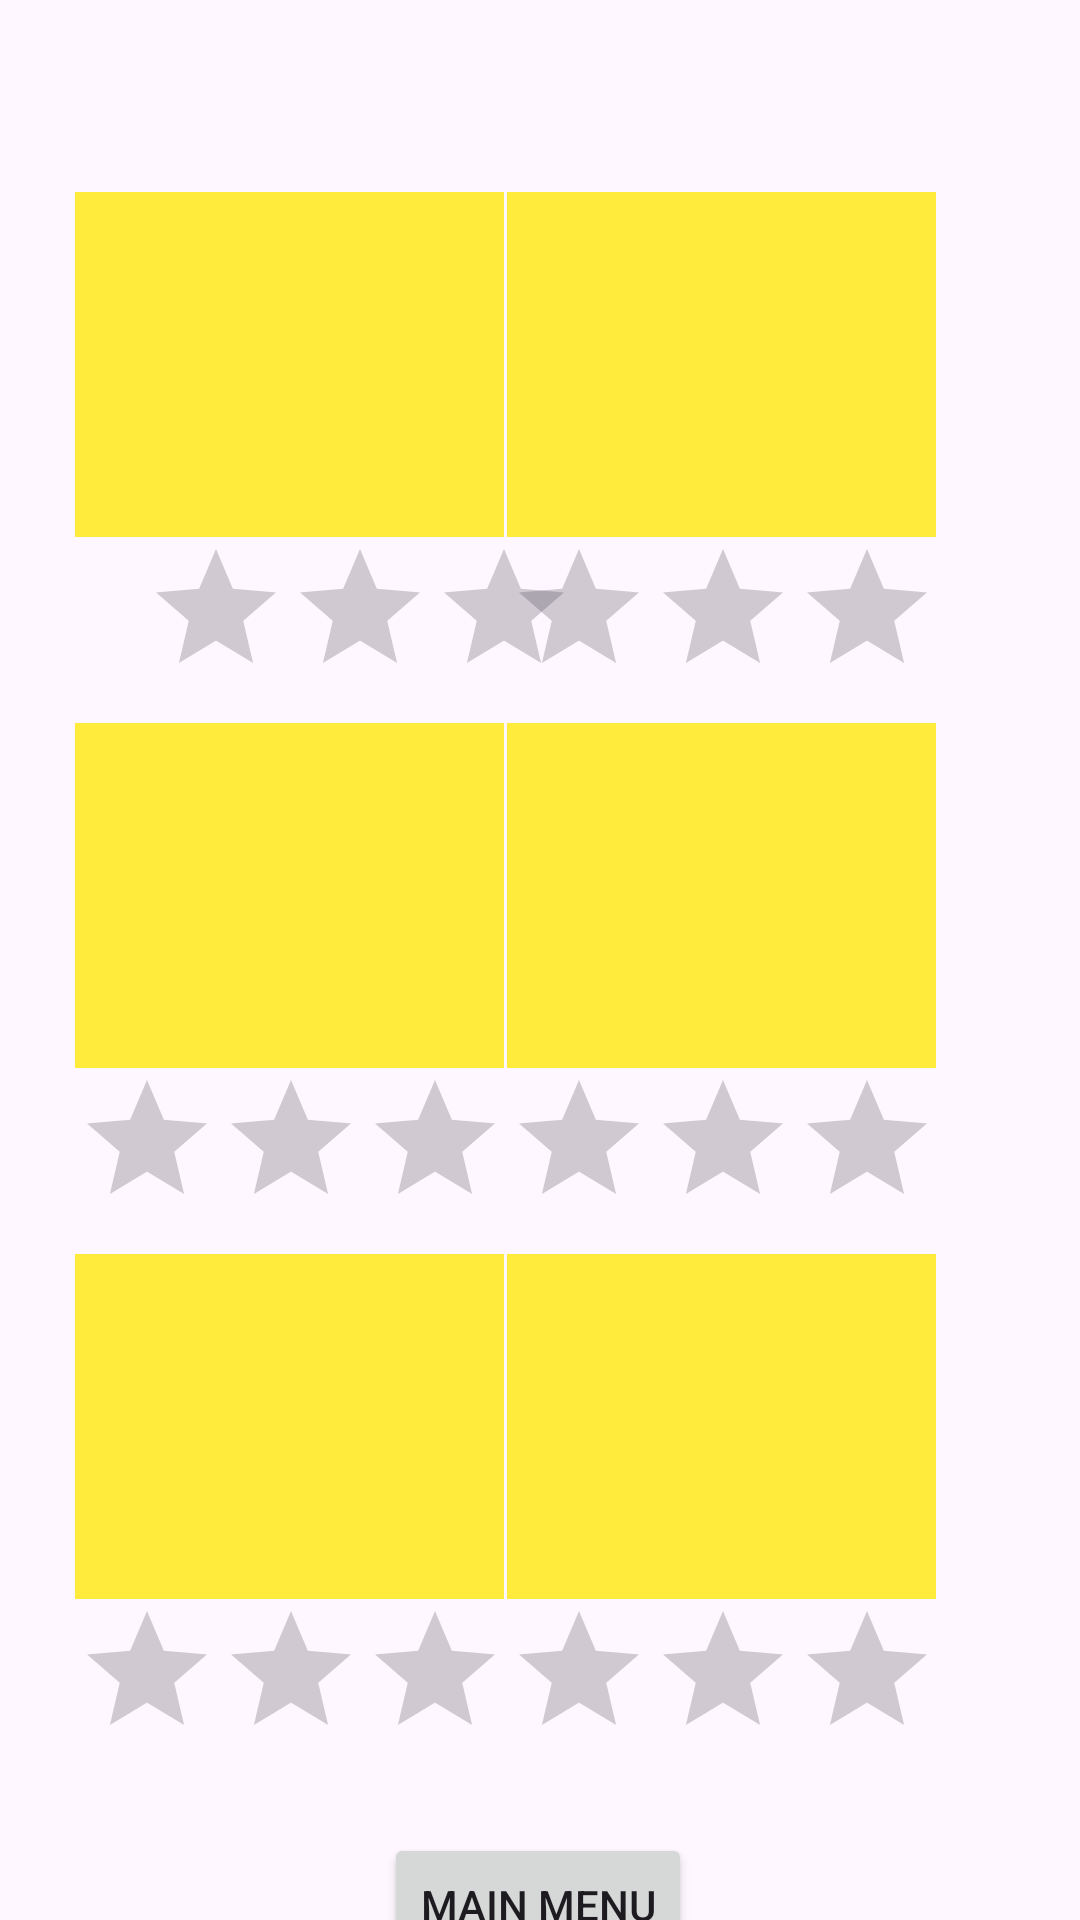

Here is an Android app screen rendered from its layout file. Give the layout XML and the strings, colors and styles it references.
<!-- AndroidManifest.xml: application theme Theme.CIS357SemesterProject -->
<!-- res/layout/activity_levels_page.xml -->
<?xml version="1.0" encoding="utf-8"?>
<androidx.constraintlayout.widget.ConstraintLayout
    xmlns:android="http://schemas.android.com/apk/res/android"
    xmlns:tools="http://schemas.android.com/tools"
    xmlns:app="http://schemas.android.com/apk/res-auto"
    android:layout_width="match_parent"
    android:layout_height="match_parent"
    tools:context=".LevelsPageActivity">

  <Button
      android:id="@+id/MainButton"
      android:layout_width="wrap_content"
      android:layout_height="wrap_content"
      android:layout_marginTop="32dp"
      android:text="Main Menu"
      app:layout_constraintEnd_toEndOf="parent"
      app:layout_constraintHorizontal_bias="0.498"
      app:layout_constraintStart_toStartOf="parent"
      app:layout_constraintTop_toBottomOf="@+id/ratingBarLevel5" />

  <ImageView
      android:id="@+id/imageLevel1"
      android:layout_width="143dp"
      android:layout_height="115dp"
      android:layout_marginStart="48dp"
      android:layout_marginTop="64dp"
      android:layout_marginEnd="24dp"
      android:background="#FFEB3B"
      app:layout_constraintEnd_toStartOf="@+id/imageLevel"
      app:layout_constraintStart_toStartOf="parent"
      app:layout_constraintTop_toTopOf="parent"
      tools:srcCompat="@drawable/number_one" />

  <RatingBar
      android:id="@+id/ratingBarLevel6"
      android:layout_width="143dp"
      android:layout_height="46dp"
      android:layout_marginEnd="48dp"
      android:numStars="3"
      app:layout_constraintEnd_toEndOf="parent"
      app:layout_constraintTop_toBottomOf="@+id/imageLevel6" />

  <ImageView
      android:id="@+id/imageLevel6"
      android:layout_width="143dp"
      android:layout_height="115dp"
      android:layout_marginTop="16dp"
      android:layout_marginEnd="48dp"
      android:background="#FFEB3B"
      app:layout_constraintEnd_toEndOf="parent"
      app:layout_constraintTop_toBottomOf="@+id/ratingBarLevel4"
      tools:srcCompat="@android:drawable/ic_lock_lock" />

  <RatingBar
      android:id="@+id/ratingBarLevel2"
      android:layout_width="143dp"
      android:layout_height="46dp"
      android:layout_marginEnd="48dp"
      android:numStars="3"
      app:layout_constraintEnd_toEndOf="parent"
      app:layout_constraintTop_toBottomOf="@+id/imageLevel" />

  <ImageView
      android:id="@+id/imageLevel"
      android:layout_width="143dp"
      android:layout_height="115dp"
      android:layout_marginTop="64dp"
      android:layout_marginEnd="48dp"
      android:background="#FFEB3B"
      app:layout_constraintEnd_toEndOf="parent"
      app:layout_constraintTop_toTopOf="parent"
      tools:srcCompat="@android:drawable/ic_lock_lock" />

  <RatingBar
      android:id="@+id/ratingBarLevel4"
      android:layout_width="143dp"
      android:layout_height="46dp"
      android:layout_marginEnd="48dp"
      android:numStars="3"
      app:layout_constraintEnd_toEndOf="parent"
      app:layout_constraintTop_toBottomOf="@+id/imageLevel4" />

  <ImageView
      android:id="@+id/imageLevel3"
      android:layout_width="143dp"
      android:layout_height="115dp"
      android:layout_marginStart="48dp"
      android:layout_marginTop="16dp"
      android:layout_marginEnd="24dp"
      android:background="#FFEB3B"
      app:layout_constraintEnd_toStartOf="@+id/imageLevel4"
      app:layout_constraintStart_toStartOf="parent"
      app:layout_constraintTop_toBottomOf="@+id/ratingBarLevel1"
      tools:srcCompat="@android:drawable/ic_lock_lock" />

  <ImageView
      android:id="@+id/imageLevel4"
      android:layout_width="143dp"
      android:layout_height="115dp"
      android:layout_marginTop="16dp"
      android:layout_marginEnd="48dp"
      android:background="#FFEB3B"
      app:layout_constraintEnd_toEndOf="parent"
      app:layout_constraintTop_toBottomOf="@+id/ratingBarLevel2"
      tools:srcCompat="@android:drawable/ic_lock_lock" />

  <RatingBar
      android:id="@+id/ratingBarLevel5"
      android:layout_width="143dp"
      android:layout_height="46dp"
      android:layout_marginStart="48dp"
      android:layout_marginEnd="24dp"
      android:numStars="3"
      app:layout_constraintEnd_toStartOf="@+id/ratingBarLevel6"
      app:layout_constraintStart_toStartOf="parent"
      app:layout_constraintTop_toBottomOf="@+id/imageLevel5" />

  <ImageView
      android:id="@+id/imageLevel5"
      android:layout_width="143dp"
      android:layout_height="115dp"
      android:layout_marginStart="48dp"
      android:layout_marginTop="16dp"
      android:layout_marginEnd="24dp"
      android:background="#FFEB3B"
      app:layout_constraintEnd_toStartOf="@+id/imageLevel6"
      app:layout_constraintStart_toStartOf="parent"
      app:layout_constraintTop_toBottomOf="@+id/ratingBarLevel3"
      tools:srcCompat="@android:drawable/ic_lock_lock" />

  <RatingBar
      android:id="@+id/ratingBarLevel3"
      android:layout_width="143dp"
      android:layout_height="46dp"
      android:layout_marginStart="48dp"
      android:layout_marginEnd="24dp"
      android:numStars="3"
      app:layout_constraintEnd_toStartOf="@+id/ratingBarLevel4"
      app:layout_constraintStart_toStartOf="parent"
      app:layout_constraintTop_toBottomOf="@+id/imageLevel3" />

  <RatingBar
      android:id="@+id/ratingBarLevel1"
      android:layout_width="143dp"
      android:layout_height="46dp"
      android:layout_marginStart="48dp"
      android:layout_marginEnd="24dp"
      android:numStars="3"
      app:layout_constraintEnd_toStartOf="@+id/ratingBarLevel2"
      app:layout_constraintHorizontal_bias="0.0"
      app:layout_constraintStart_toStartOf="parent"
      app:layout_constraintTop_toBottomOf="@+id/imageLevel1" />

</androidx.constraintlayout.widget.ConstraintLayout>
<!-- resources referenced by this layout -->
<resources>
  <!-- drawable number_one (drawable) -->
  <vector android:height="175dp"
      android:viewportHeight="304"
      android:viewportWidth="304"
      android:width="175dp"
      xmlns:android="http://schemas.android.com/apk/res/android">
      <path
          android:fillColor="#000000"
          android:pathData="M148.1,24.2c-1.9,9.4 -6.7,18.5 -12.8,24.5 -9.7,9.5 -22.3,13.6 -45.8,15.1l-12,0.7 0,17 0,17 30.7,0.3 30.8,0.2 0.2,90.3 0.3,90.2 26.3,0.3 26.2,0.2 0,-131 0,-131 -21.3,-0 -21.3,-0 -1.3,6.2z"
          android:strokeColor="#00000000" />
  </vector>
  <style name="Theme.CIS357SemesterProject" parent="Base.Theme.CIS357SemesterProject" />
  <style name="Base.Theme.CIS357SemesterProject" parent="Theme.Material3.DayNight.NoActionBar">
          
          
      </style>
</resources>
